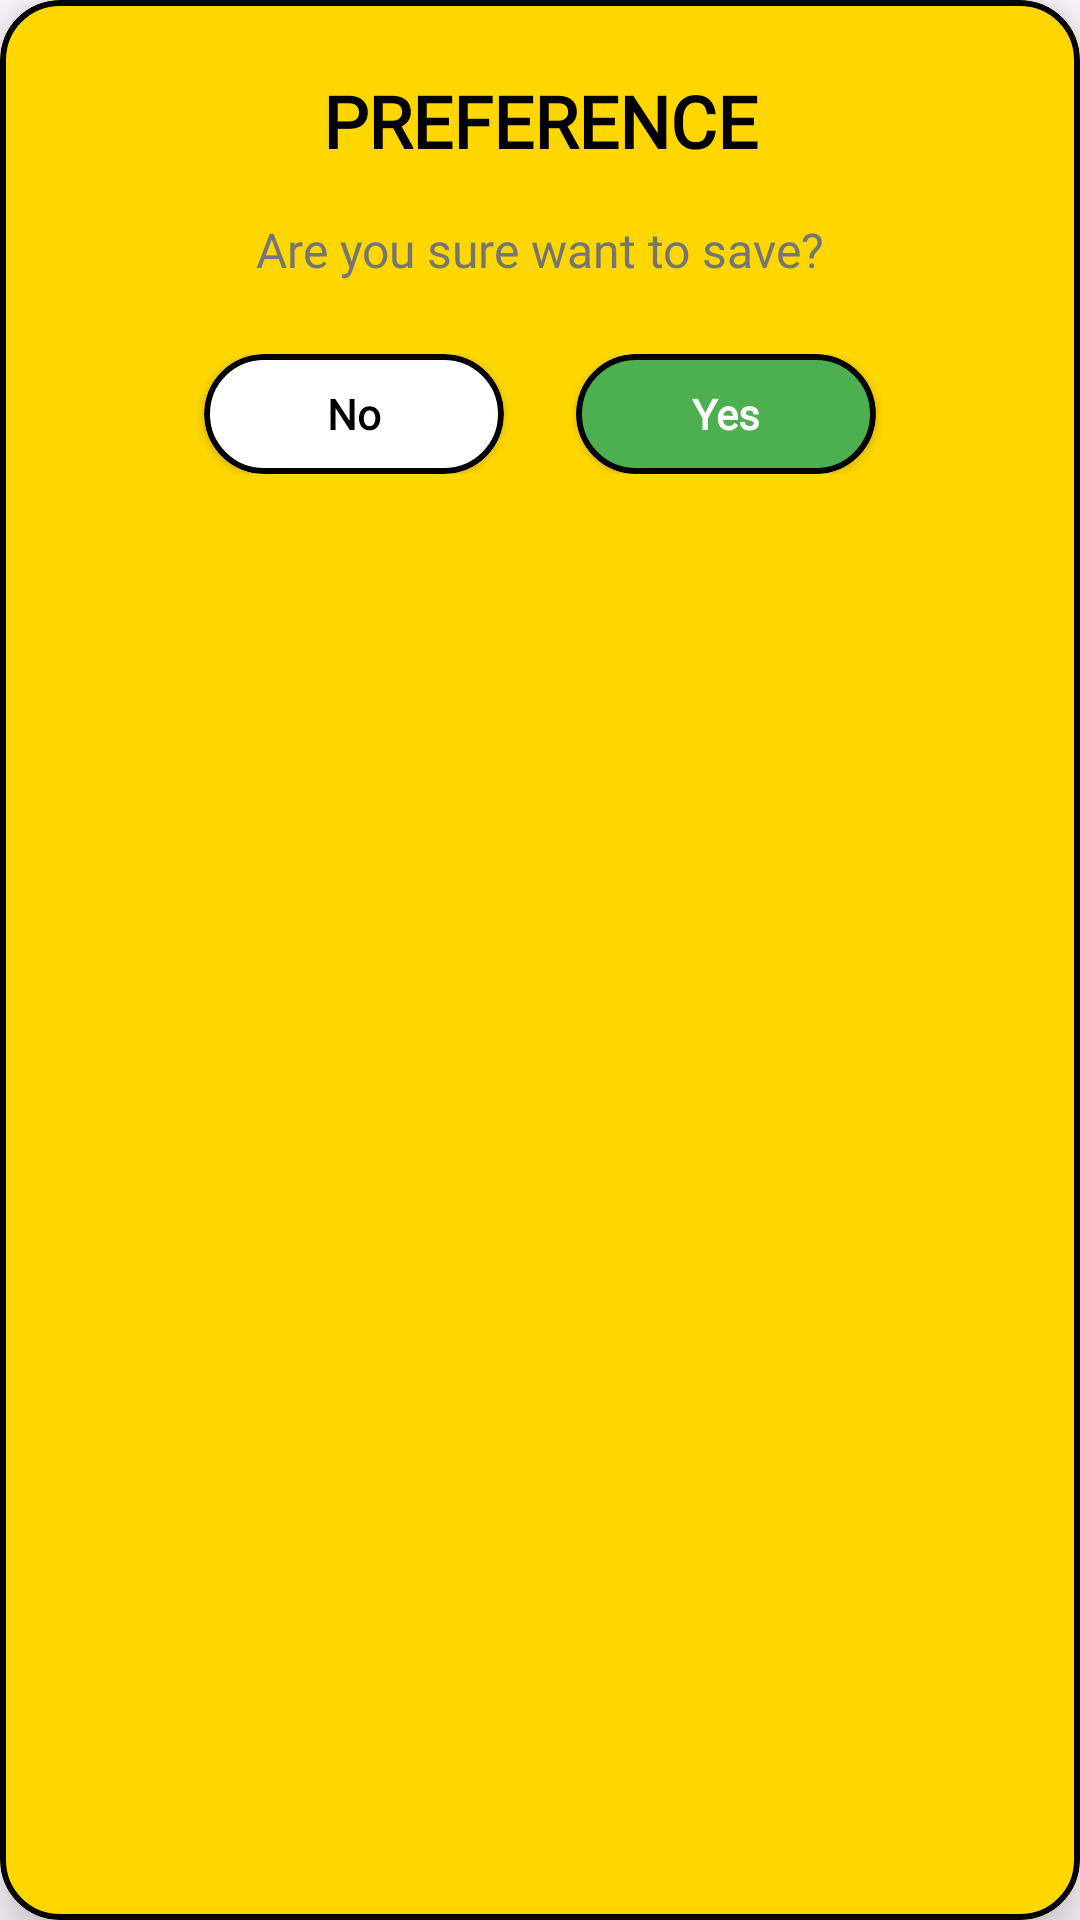

Here is an Android app screen rendered from its layout file. Give the layout XML and the strings, colors and styles it references.
<!-- AndroidManifest.xml: application theme Theme.KuripotHub -->
<!-- res/layout/preference_save_confirmation_modal.xml -->
<?xml version="1.0" encoding="utf-8"?>
<com.google.android.material.card.MaterialCardView xmlns:android="http://schemas.android.com/apk/res/android"
    xmlns:app="http://schemas.android.com/apk/res-auto"
    android:layout_width="320dp"
    android:layout_height="wrap_content"
    app:cardCornerRadius="20dp"
    app:cardElevation="8dp"
    app:strokeColor="@android:color/black"
    app:strokeWidth="2dp"
    app:cardBackgroundColor="#FFD700"
    android:layout_margin="16dp">

    <androidx.constraintlayout.widget.ConstraintLayout
        android:layout_width="match_parent"
        android:layout_height="wrap_content"
        android:padding="24dp">

    
    <TextView
        android:id="@+id/titleText"
        android:layout_width="wrap_content"
        android:layout_height="wrap_content"
        android:text="PREFERENCE"
        android:textColor="@android:color/black"
        android:textSize="24sp"
        android:textStyle="bold"
        android:fontFamily="@font/russo_one"
        app:layout_constraintEnd_toEndOf="parent"
        app:layout_constraintStart_toStartOf="parent"
        app:layout_constraintTop_toTopOf="parent" />

    
    <TextView
        android:id="@+id/messageText"
        android:layout_width="wrap_content"
        android:layout_height="wrap_content"
        android:layout_marginTop="16dp"
        android:text="Are you sure want to save?"
        android:textColor="#757575"
        android:textSize="16sp"
        android:fontFamily="@font/russo_one"
        app:layout_constraintEnd_toEndOf="parent"
        app:layout_constraintStart_toStartOf="parent"
        app:layout_constraintTop_toBottomOf="@id/titleText" />

    
    <LinearLayout
        android:layout_width="match_parent"
        android:layout_height="wrap_content"
        android:layout_marginTop="24dp"
        android:orientation="horizontal"
        android:gravity="center"
        app:layout_constraintTop_toBottomOf="@id/messageText"
        app:layout_constraintStart_toStartOf="parent"
        app:layout_constraintEnd_toEndOf="parent">

        
        <com.google.android.material.card.MaterialCardView
            android:id="@+id/noButton"
            android:layout_width="100dp"
            android:layout_height="40dp"
            android:layout_marginEnd="12dp"
            app:cardCornerRadius="20dp"
            app:cardElevation="2dp"
            app:strokeColor="@android:color/black"
            app:strokeWidth="2dp"
            app:cardBackgroundColor="@android:color/white"
            android:clickable="true"
            android:focusable="true"
            android:foreground="?android:attr/selectableItemBackground">

            <TextView
                android:layout_width="wrap_content"
                android:layout_height="wrap_content"
                android:layout_gravity="center"
                android:text="No"
                android:textColor="@android:color/black"
                android:textSize="14sp"
                android:textStyle="bold"
                android:fontFamily="@font/russo_one" />

        </com.google.android.material.card.MaterialCardView>

        
        <com.google.android.material.card.MaterialCardView
            android:id="@+id/yesButton"
            android:layout_width="100dp"
            android:layout_height="40dp"
            android:layout_marginStart="12dp"
            app:cardCornerRadius="20dp"
            app:cardElevation="2dp"
            app:strokeColor="@android:color/black"
            app:strokeWidth="2dp"
            app:cardBackgroundColor="#4CAF50"
            android:clickable="true"
            android:focusable="true"
            android:foreground="?android:attr/selectableItemBackground">

            <TextView
                android:layout_width="wrap_content"
                android:layout_height="wrap_content"
                android:layout_gravity="center"
                android:text="Yes"
                android:textColor="@android:color/white"
                android:textSize="14sp"
                android:textStyle="bold"
                android:fontFamily="@font/russo_one" />

        </com.google.android.material.card.MaterialCardView>

    </LinearLayout>

    </androidx.constraintlayout.widget.ConstraintLayout>

</com.google.android.material.card.MaterialCardView>
<!-- resources referenced by this layout -->
<resources>
  <style name="Theme.KuripotHub" parent="Base.Theme.KuripotHub" />
  <style name="Base.Theme.KuripotHub" parent="Theme.Material3.DayNight.NoActionBar">
          
          
      </style>
</resources>
